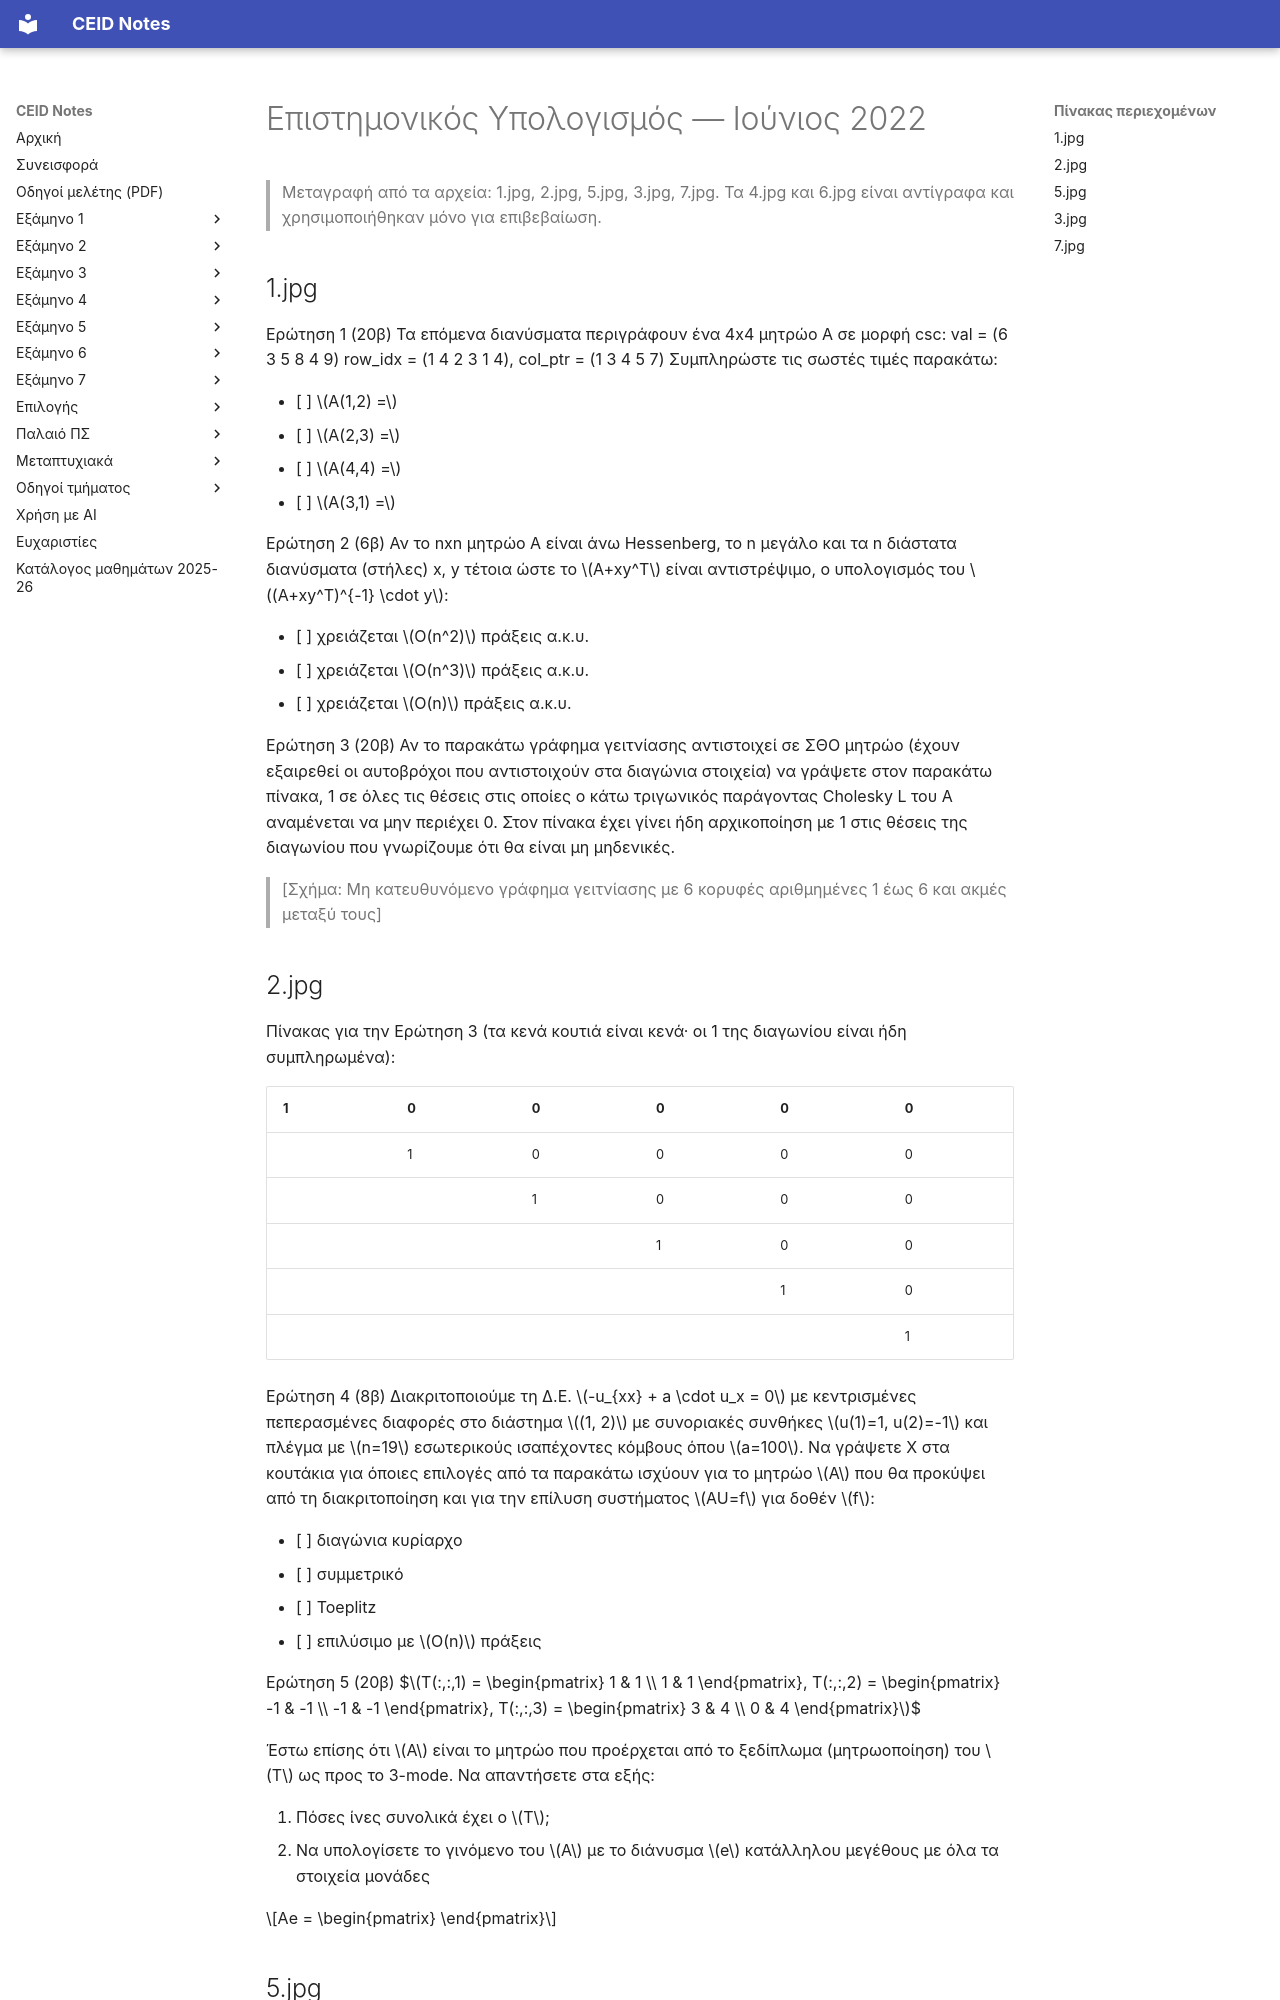

repository: kdngiorgos/ceid-notes · page: Electives (Μαθήματα Επιλογής)/Χειμερινά (Winter-Fall)/Επιστημονικός Υπολογισμός - CEID_25ΕΧ601/Previous Exams/2022-06.html · generator: mkdocs

---
course: CEID_25EX601
session: 2022-06
label: Ιούνιος 2022
sources:
- 1.jpg
- 2.jpg
- 5.jpg
- 3.jpg
- 7.jpg
- 4.jpg
- 6.jpg
format: mixed
duration_min: null
notes: "χειρόγραφη εκφώνηση σε φωτογραφίες· κυκλωμένοι αριθμοί σελίδας (1, 2, 3)· 4.jpg είναι δεύτερο αντίγραφο της σελίδας 2 και 6.jpg δεύτερο αντίγραφο της σελίδας 3 (extra sources, δεν έχουν δικό τους τμήμα)· 3.jpg και 7.jpg είναι φωτογραφίες της σελίδας 3 με κομμένο επάνω άκρο· στο 5.jpg τα ονόματα μεταβλητών στην αριστερή στήλη είναι κομμένα και συμπληρώθηκαν από το 6.jpg· η σήμανση «backslash» στο περιθώριο είναι χειρόγραφη και δεν είναι καθαρά ορατό αν το σύμβολο «\\» υπάρχει στο πρωτότυπο Δεύτερη ανεξάρτητη ανάγνωση με AI διαφωνεί σημαντικά με τη μεταγραφή για: 3.jpg, 7.jpg· συμβουλευτείτε την πρωτότυπη εικόνα πριν βασιστείτε σε αριθμούς/σύμβολα."
transcription: partial
solutions: ai-unverified
---
# Επιστημονικός Υπολογισμός — Ιούνιος 2022

> Μεταγραφή από τα αρχεία: 1.jpg, 2.jpg, 5.jpg, 3.jpg, 7.jpg. Τα 4.jpg και 6.jpg είναι αντίγραφα και χρησιμοποιήθηκαν μόνο για επιβεβαίωση.

## 1.jpg

Ερώτηση 1 (20β)
Τα επόμενα διανύσματα περιγράφουν ένα 4x4 μητρώο Α σε μορφή csc:
val = (6 3 5 8 4 9)
row_idx = (1 4 2 3 1 4), col_ptr = (1 3 4 5 7)
Συμπληρώστε τις σωστές τιμές παρακάτω:

- [ ] $A(1,2) =$
- [ ] $A(2,3) =$
- [ ] $A(4,4) =$
- [ ] $A(3,1) =$

Ερώτηση 2 (6β)
Αν το nxn μητρώο Α είναι άνω Hessenberg, το n μεγάλο και τα n διάστατα διανύσματα (στήλες) x, y τέτοια ώστε το $A+xy^T$ είναι αντιστρέψιμο, ο υπολογισμός του $(A+xy^T)^{-1} \cdot y$:

- [ ] χρειάζεται $O(n^2)$ πράξεις α.κ.υ.
- [ ] χρειάζεται $O(n^3)$ πράξεις α.κ.υ.
- [ ] χρειάζεται $O(n)$ πράξεις α.κ.υ.

Ερώτηση 3 (20β)
Αν το παρακάτω γράφημα γειτνίασης αντιστοιχεί σε ΣΘΟ μητρώο (έχουν εξαιρεθεί οι αυτοβρόχοι που αντιστοιχούν στα διαγώνια στοιχεία) να γράψετε στον παρακάτω πίνακα, 1 σε όλες τις θέσεις στις οποίες ο κάτω τριγωνικός παράγοντας Cholesky L του A αναμένεται να μην περιέχει 0. Στον πίνακα έχει γίνει ήδη αρχικοποίηση με 1 στις θέσεις της διαγωνίου που γνωρίζουμε ότι θα είναι μη μηδενικές.

> [Σχήμα: Μη κατευθυνόμενο γράφημα γειτνίασης με 6 κορυφές αριθμημένες 1 έως 6 και ακμές μεταξύ τους]

## 2.jpg

Πίνακας για την Ερώτηση 3 (τα κενά κουτιά είναι κενά· οι 1 της διαγωνίου είναι ήδη συμπληρωμένα):

| 1 | 0 | 0 | 0 | 0 | 0 |
|---|---|---|---|---|---|
|   | 1 | 0 | 0 | 0 | 0 |
|   |   | 1 | 0 | 0 | 0 |
|   |   |   | 1 | 0 | 0 |
|   |   |   |   | 1 | 0 |
|   |   |   |   |   | 1 |

Ερώτηση 4 (8β)
Διακριτοποιούμε τη Δ.Ε. $-u_{xx} + a \cdot u_x = 0$ με κεντρισμένες πεπερασμένες διαφορές στο διάστημα $(1, 2)$ με συνοριακές συνθήκες $u(1)=1, u(2)=-1$ και πλέγμα με $n=19$ εσωτερικούς ισαπέχοντες κόμβους όπου $a=100$. Να γράψετε Χ στα κουτάκια για όποιες επιλογές από τα παρακάτω ισχύουν για το μητρώο $A$ που θα προκύψει από τη διακριτοποίηση και για την επίλυση συστήματος $AU=f$ για δοθέν $f$:

- [ ] διαγώνια κυρίαρχο
- [ ] συμμετρικό
- [ ] Toeplitz
- [ ] επιλύσιμο με $O(n)$ πράξεις

Ερώτηση 5 (20β)
$$T(:,:,1) = \begin{pmatrix} 1 & 1 \\ 1 & 1 \end{pmatrix}, T(:,:,2) = \begin{pmatrix} -1 & -1 \\ -1 & -1 \end{pmatrix}, T(:,:,3) = \begin{pmatrix} 3 & 4 \\ 0 & 4 \end{pmatrix}$$

Έστω επίσης ότι $A$ είναι το μητρώο που προέρχεται από το ξεδίπλωμα (μητρωοποίηση) του $T$ ως προς το 3-mode. Να απαντήσετε στα εξής:

1. Πόσες ίνες συνολικά έχει ο $T$;
2. Να υπολογίσετε το γινόμενο του $A$ με το διάνυσμα $e$ κατάλληλου μεγέθους με όλα τα στοιχεία μονάδες

$$Ae = \begin{pmatrix} \end{pmatrix}$$
